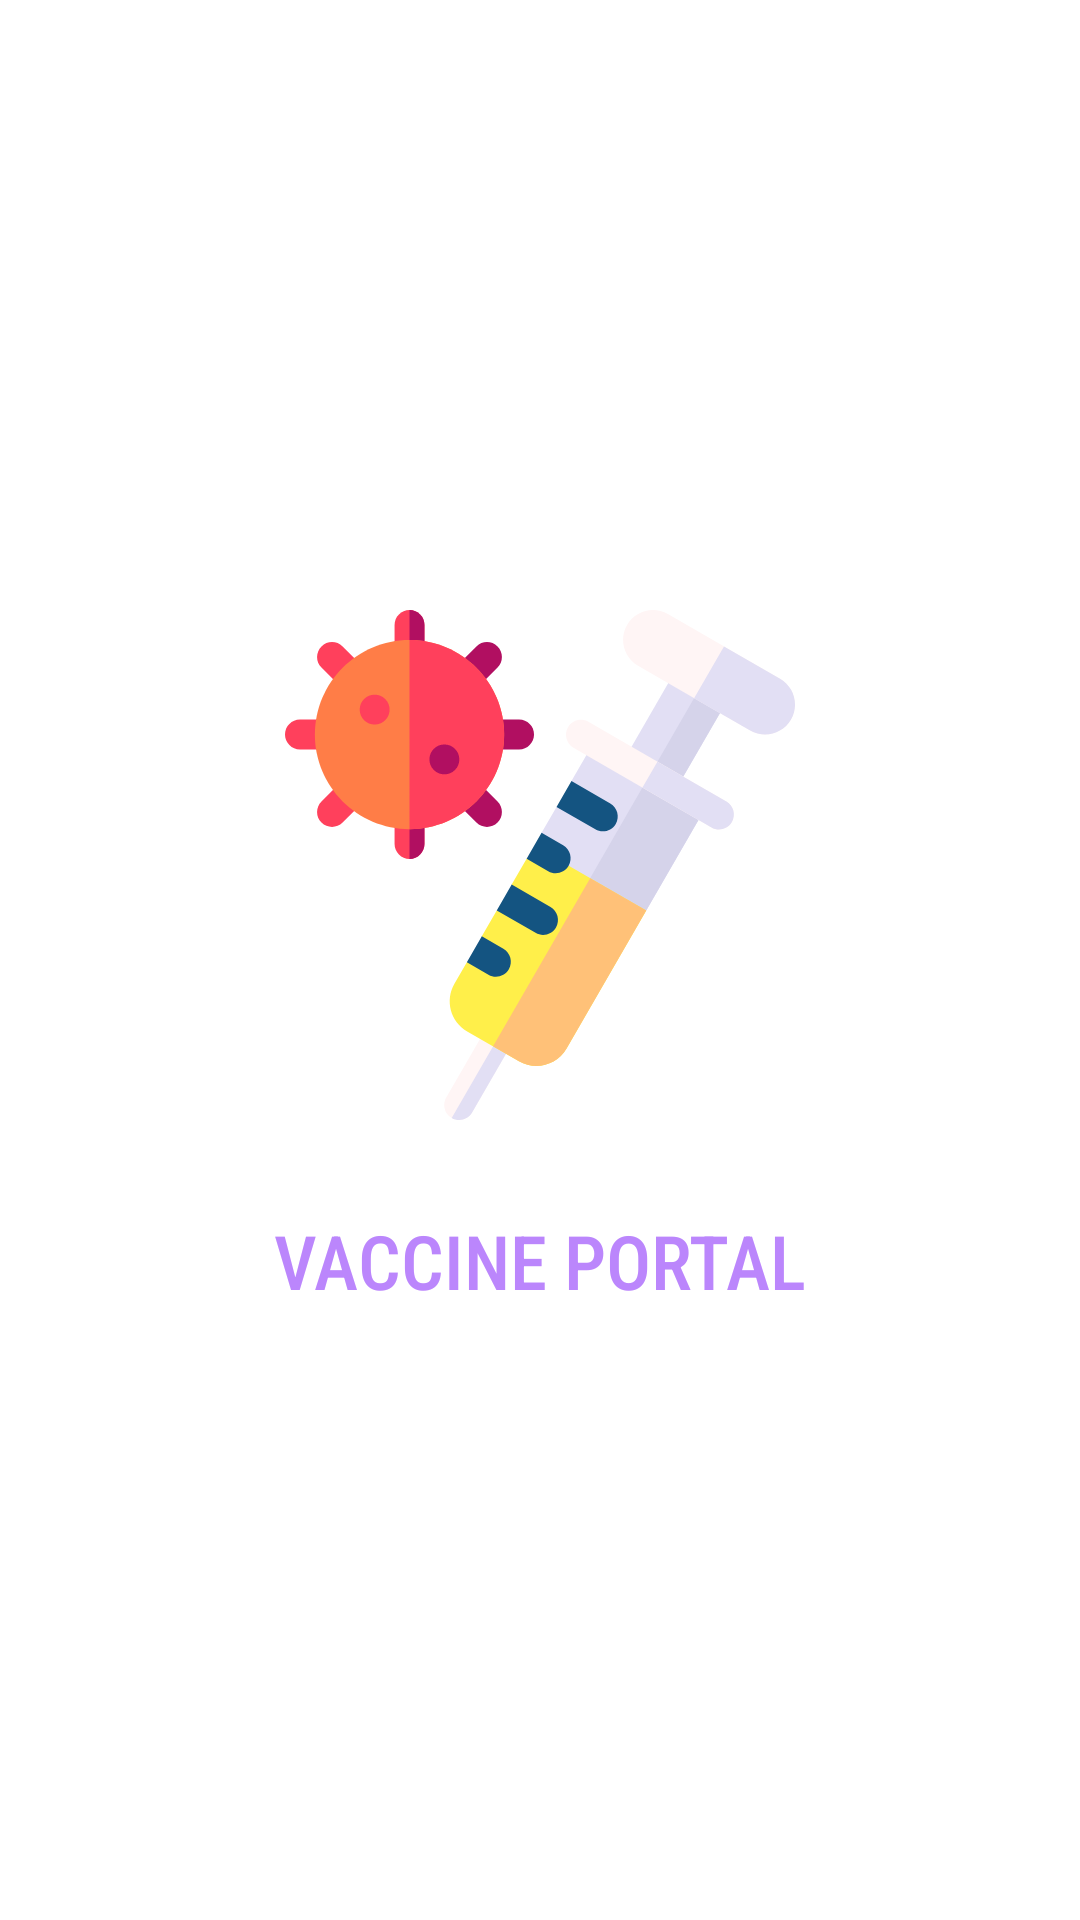

Produce the Android XML layout that renders to this screen, including the resource entries it uses.
<!-- AndroidManifest.xml: application theme Theme.VaccinePortal -->
<!-- res/layout/activity_splash.xml -->
<?xml version="1.0" encoding="utf-8"?>
<androidx.constraintlayout.widget.ConstraintLayout xmlns:android="http://schemas.android.com/apk/res/android"
    xmlns:app="http://schemas.android.com/apk/res-auto"
    xmlns:tools="http://schemas.android.com/tools"
    android:layout_width="match_parent"
    android:layout_height="match_parent"
    tools:context=".SplashActivity">

    <LinearLayout
        android:layout_width="wrap_content"
        android:layout_height="wrap_content"
        app:layout_constraintTop_toTopOf="parent"
        android:gravity="center"
        app:layout_constraintBottom_toBottomOf="parent"
        app:layout_constraintStart_toStartOf="parent"
        app:layout_constraintEnd_toEndOf="parent"
        android:orientation="vertical">

    <ImageView
        android:layout_width="wrap_content"
        android:layout_height="wrap_content"
        app:srcCompat="@drawable/ic_vaccine_1"
        android:src="@drawable/ic_vaccine_1" />

    <TextView
        android:layout_width="wrap_content"
        android:layout_height="wrap_content"
        android:layout_marginTop="30dp"
        android:textSize="25dp"
        android:fontFamily="sans-serif-condensed-medium"
        android:textColor="@color/purple_200"
        android:text="VACCINE PORTAL"/>
    </LinearLayout>
</androidx.constraintlayout.widget.ConstraintLayout>
<!-- resources referenced by this layout -->
<resources>
  <!-- drawable ic_vaccine_1: vector/xml drawable (drawable, 5894 chars, omitted) -->
  <!-- not gathered from this repository: default colours our renderer supplied (Android Studio template values) -->
  <color name="purple_200">#FFBB86FC</color>
</resources>
